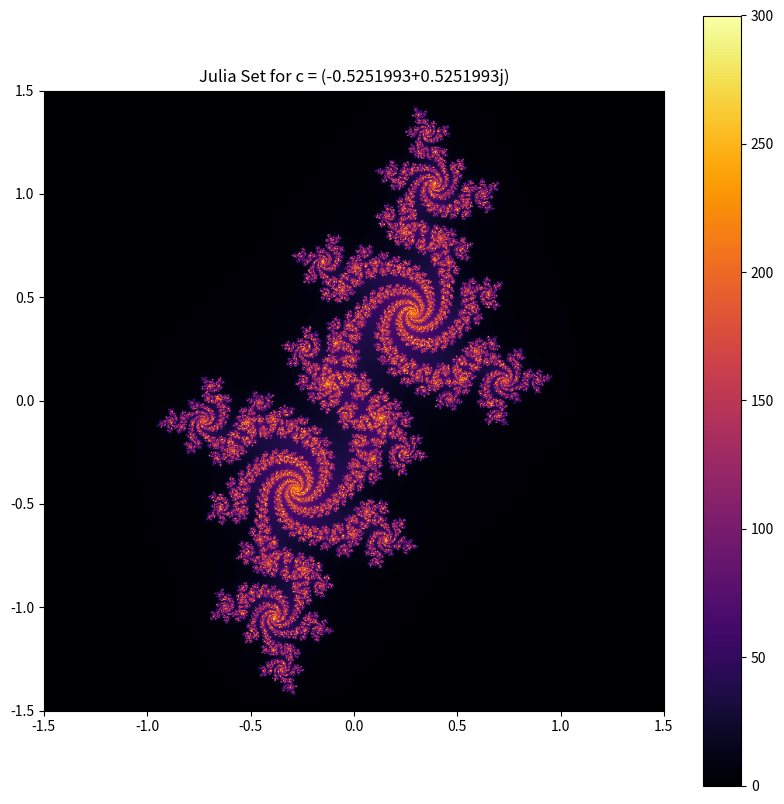

Python code for this plot:
import numpy as np
import matplotlib.pyplot as plt


# Функция для расчета принадлежности к множеству Жюлиа
def julia(z, c, max_iter):
    for n in range(max_iter):
        if abs(z) > 2:
            return n
        z = z * z + c
    return max_iter


# Функция для построения изображения множества Жюлиа
def julia_set_image(c, re_min, re_max, im_min, im_max, width, height, max_iter):
    real = np.linspace(re_min, re_max, width)
    imag = np.linspace(im_min, im_max, height)
    julia_set = np.zeros((height, width))

    for i in range(height):
        for j in range(width):
            z = complex(real[j], imag[i])
            julia_set[i, j] = julia(z, c, max_iter)

    return julia_set


# Параметры изображения
width, height = 800, 800
max_iter = 300  # Количество итераций

# Диапазоны по вещественной и мнимой осям
re_min, re_max = -1.5, 1.5
im_min, im_max = -1.5, 1.5

# Комплексное число c для множества Жюлиа (можно менять для других изображений)
c = complex(-0.5251993, 0.5251993)

# Построение множества Жюлиа
julia_set = julia_set_image(c, re_min, re_max, im_min, im_max, width, height, max_iter)

# Визуализация множества Жюлиа
plt.figure(figsize=(10, 10))
plt.imshow(julia_set.T, cmap='inferno', extent=[re_min, re_max, im_min, im_max])
plt.colorbar()
plt.title(f"Julia Set for c = {c}")
plt.savefig("julia_set.png")
